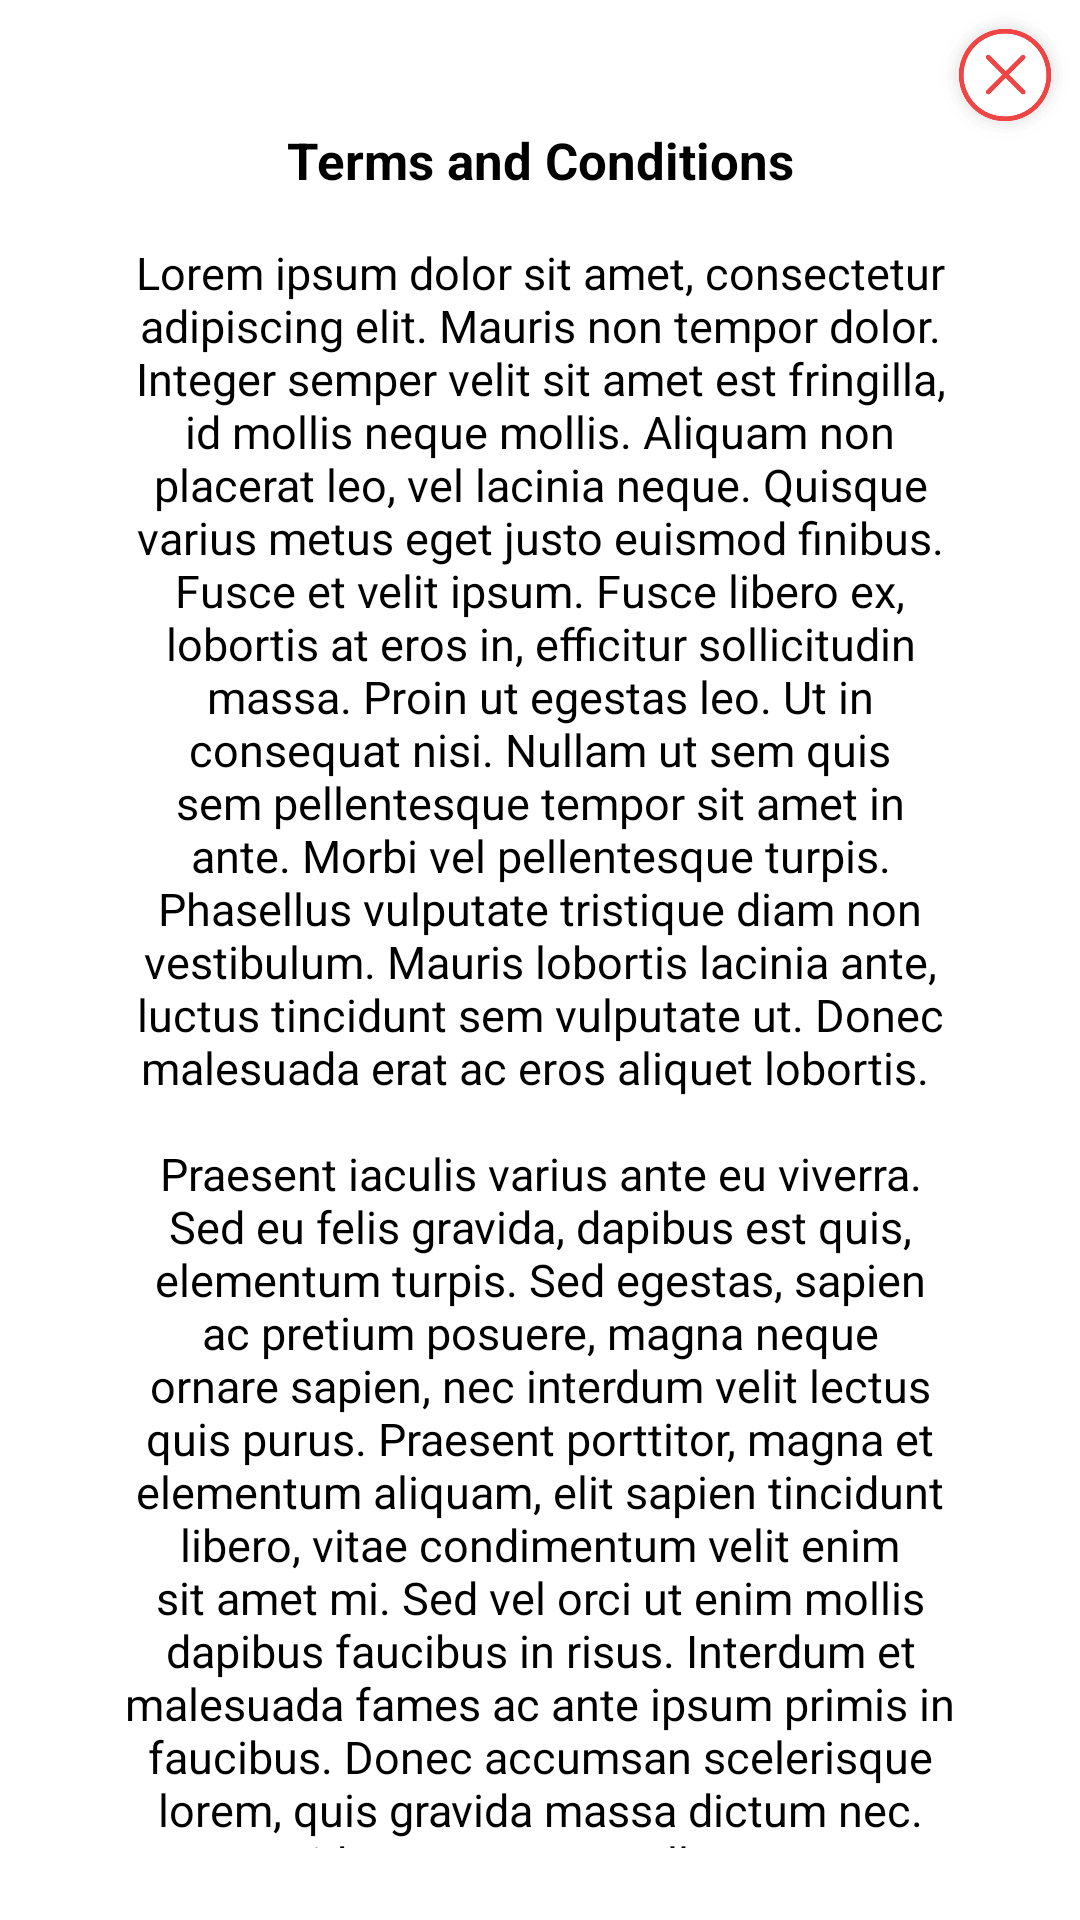

This screen was rendered from an Android layout file. Write that file and the resources it references.
<!-- AndroidManifest.xml: application theme Theme.HyggsSupplier -->
<!-- res/layout/dialog_terms_and_conditions.xml -->
<?xml version="1.0" encoding="utf-8"?>
<RelativeLayout xmlns:android="http://schemas.android.com/apk/res/android"
    xmlns:tools="http://schemas.android.com/tools"
    android:orientation="vertical"
    android:layout_gravity="center"
    android:layout_width="match_parent"
    android:layout_marginStart="30sp"
    android:layout_marginEnd="30sp"
    android:layout_marginTop="20sp"
    android:layout_marginBottom="20sp"
    android:background="@drawable/vector_background_terms"
    android:layout_height="wrap_content">

    <androidx.core.widget.NestedScrollView
        android:layout_width="match_parent"
        android:layout_marginTop="16sp"
        android:layout_marginStart="20sp"
        android:overScrollMode="never"
        android:layout_marginEnd="20sp"
        android:layout_marginBottom="16sp"
        android:layout_height="600sp">

        <LinearLayout
            android:layout_width="match_parent"
            android:orientation="vertical"
            android:layout_height="match_parent">

            <LinearLayout
                android:id="@+id/layout_carrito"
                android:layout_width="match_parent"
                android:orientation="vertical"
                android:layout_gravity="top"
                android:gravity="top"
                android:layout_height="wrap_content">

                <LinearLayout
                    android:id="@+id/categories_types"
                    android:layout_width="match_parent"
                    android:layout_height="wrap_content"
                    android:layout_gravity="center"
                    android:layout_marginStart="20sp"
                    android:layout_marginEnd="20sp"
                    android:layout_marginTop="26sp"
                    android:layout_marginBottom="25sp"
                    android:weightSum="10"
                    android:orientation="vertical">

                    <TextView
                        android:layout_width="match_parent"
                        android:gravity="center|center_vertical"
                        android:layout_height="wrap_content"
                        android:textSize="17sp"
                        android:layout_gravity="center"
                        android:textStyle="bold"
                        android:text="Terms and Conditions"
                        android:textColor="@color/black"
                        />

                    <TextView
                        android:id="@+id/textTermsAndConditions"
                        android:layout_width="match_parent"
                        android:gravity="center|center_vertical"
                        android:layout_height="wrap_content"
                        android:textSize="15sp"
                        android:layout_marginTop="16sp"
                        android:layout_gravity="center"
                        android:textColor="@color/black"
                        android:text="@string/lorem_ipsum"/>

                    <Button
                        android:id="@+id/verifyMyAccountButton"
                        android:layout_width="match_parent"
                        android:layout_height="50dp"
                        android:layout_gravity="center_horizontal"
                        android:layout_marginTop="15dp"
                        android:background="@drawable/vector_selector_all_buttons"
                        android:text="Accept and sign"
                        android:textAllCaps="false"
                        android:textColor="@color/white"
                        android:textSize="16sp" />


                </LinearLayout>


            </LinearLayout>

        </LinearLayout>

    </androidx.core.widget.NestedScrollView>

    <ImageView
        android:id="@+id/closeDialog"
        android:layout_width="50sp"
        android:layout_height="50sp"
        android:layout_alignParentEnd="true"
        android:src="@drawable/ic_close_dialog"
        />

</RelativeLayout>
<!-- resources referenced by this layout -->
<resources>
  <color name="black">#FF000000</color>
  <color name="white">#FFFFFFFF</color>
  <color name="gray">#848688</color>
</resources>
